Dataset: 3. Cropped Dataset (GitHub, leonprietobailo/msc-cv-thesis). Classes: defective front, ok front.

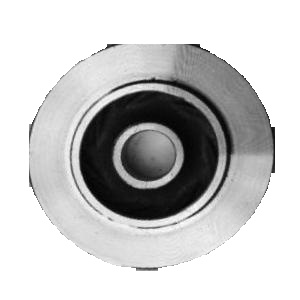
Label: defective front

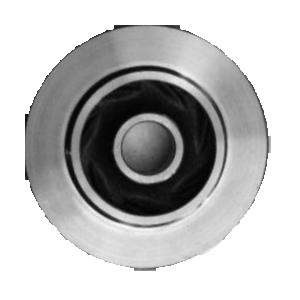
Label: ok front

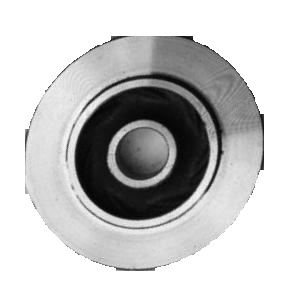
Label: defective front

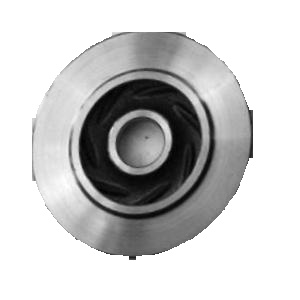
Label: ok front

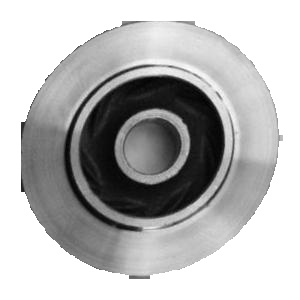
Label: defective front

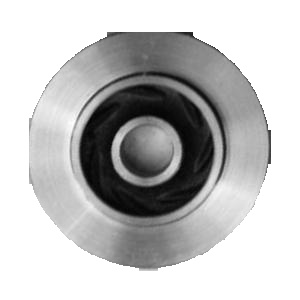
Label: ok front
